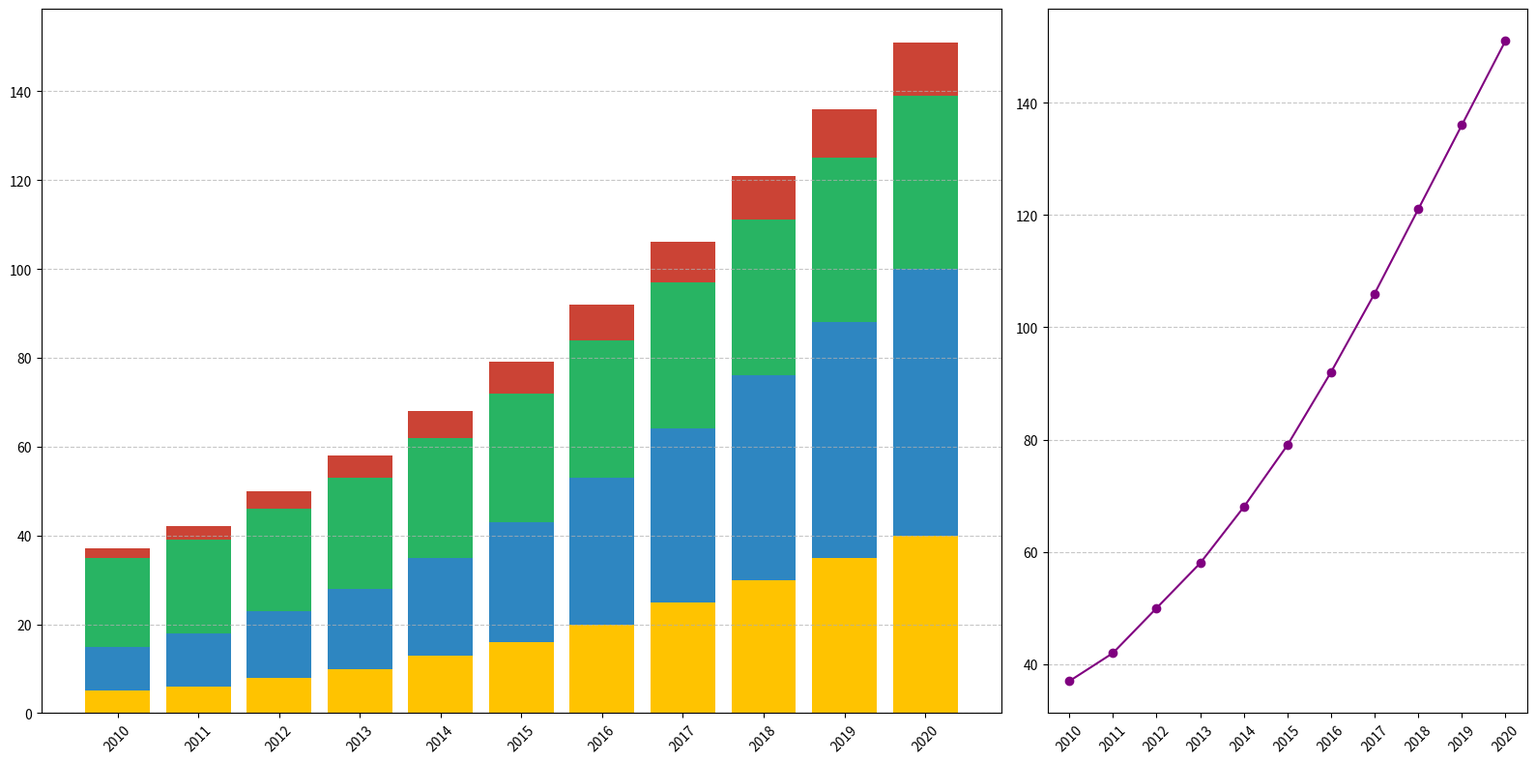

Write the Python code that produced this figure.
import matplotlib.pyplot as plt
import numpy as np

# Years from 2010 to 2020
years = np.arange(2010, 2021)

# Data for renewable energy usage (in terawatt-hours)
solar_energy = [5, 6, 8, 10, 13, 16, 20, 25, 30, 35, 40]
wind_energy = [10, 12, 15, 18, 22, 27, 33, 39, 46, 53, 60]
hydro_energy = [20, 21, 23, 25, 27, 29, 31, 33, 35, 37, 39]
geothermal_energy = [2, 3, 4, 5, 6, 7, 8, 9, 10, 11, 12]

total_energy_usage = np.array(solar_energy) + np.array(wind_energy) + np.array(hydro_energy) + np.array(geothermal_energy)

# Create a figure with two subplots
fig, (ax1, ax2) = plt.subplots(1, 2, figsize=(16, 8), gridspec_kw={'width_ratios': [2, 1]})

# Stacked Bar Chart
ax1.bar(years, solar_energy, color='#FFC300')
ax1.bar(years, wind_energy, bottom=solar_energy, color='#2E86C1')
ax1.bar(years, hydro_energy, bottom=np.array(solar_energy) + np.array(wind_energy), color='#28B463')
ax1.bar(years, geothermal_energy, bottom=np.array(solar_energy) + np.array(wind_energy) + np.array(hydro_energy), color='#CB4335')

ax1.set_xticks(years)
ax1.set_xticklabels(years, rotation=45)
ax1.grid(True, axis='y', linestyle='--', alpha=0.7)

# Line Plot of Total Energy Usage
ax2.plot(years, total_energy_usage, marker='o', linestyle='-', color='purple')
ax2.set_xticks(years)
ax2.set_xticklabels(years, rotation=45)
ax2.grid(True, axis='y', linestyle='--', alpha=0.7)

plt.tight_layout()
plt.show()
